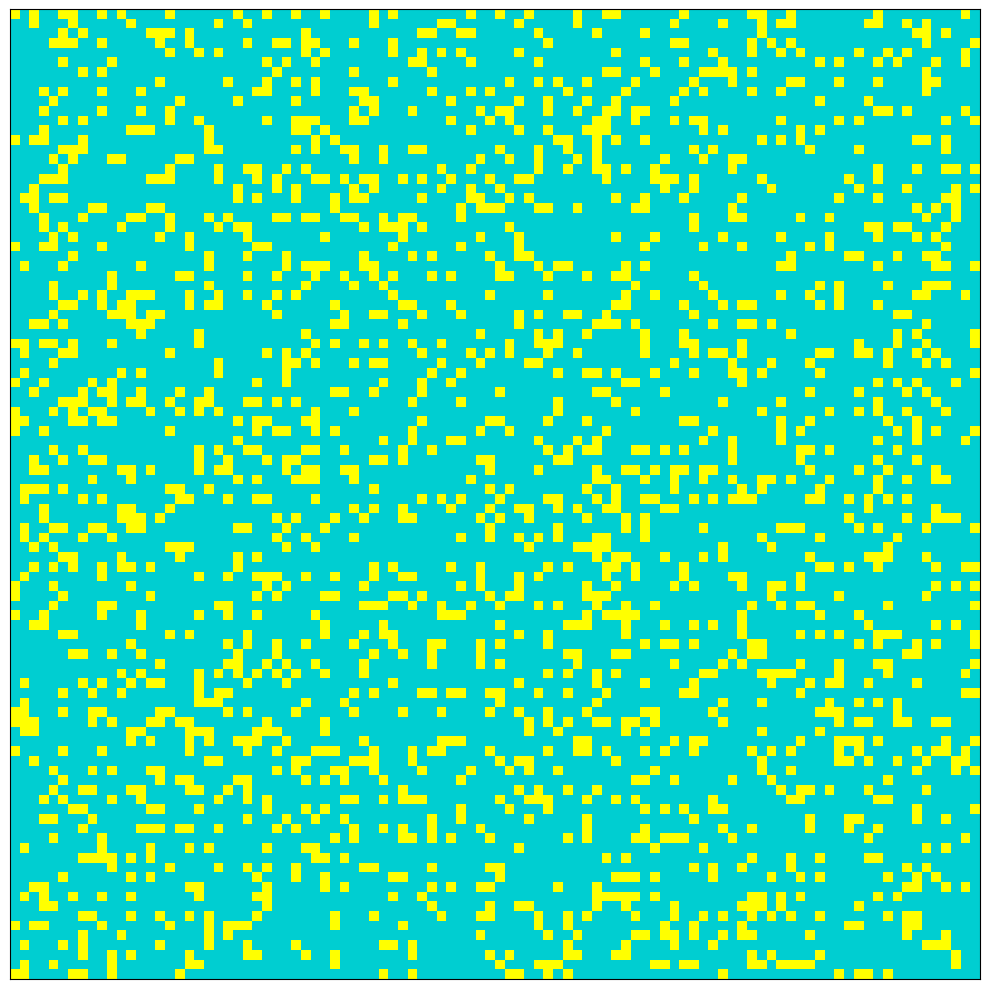

Source code (Python):
import matplotlib.pyplot as plt
from matplotlib import animation
from matplotlib.colors import ListedColormap
import numpy as np

## this code is copied from 
## https://stackoverflow.com/questions/70019538/simple-animation-for-conways-game-of-life-with-funcanimation
## it is more efficient sice it does not calculate all states of the system before plotting

grid, grid_size, img_plot = None, None, None

def initialize(size):
    grid = np.random.choice([0, 1], size * size, p=[0.8, 0.2]).reshape(size, size)
    return grid

def conway_step(frame):
    global grid, grid_size, img_plot
    if frame < 3:   # no movement for the first few steps
        new_grid = grid
    else:
        new_grid = np.zeros_like(grid)
        for x in range(grid_size):
            for y in range(grid_size):
                total = sum(
                    [grid[(x + i) % grid_size, (y + j) % grid_size] for i in range(-1, 2) for j in range(-1, 2)])
                if grid[x, y] == 1 and total - 1 in (2, 3):
                    new_grid[x, y] = 1
                elif grid[x, y] == 0 and total == 3:
                    new_grid[x, y] = 1
                else:
                    new_grid[x, y] = 0
        grid = new_grid
    img_plot.set_data(new_grid)
    return img_plot,

def conway(random=True, size=100):
    global grid, grid_size, img_plot
    grid_size = size
    grid = initialize(size)
    fig, ax = plt.subplots(figsize=(10, 10))
    img_plot = ax.imshow(grid, interpolation='nearest', cmap=ListedColormap(['darkturquoise', 'yellow']))
    ax.set_xticks([])
    ax.set_yticks([])
    ani = animation.FuncAnimation(fig, frames=100, func=conway_step, interval=100)
    plt.tight_layout()
    plt.show()
    return ani

conway(size=100)